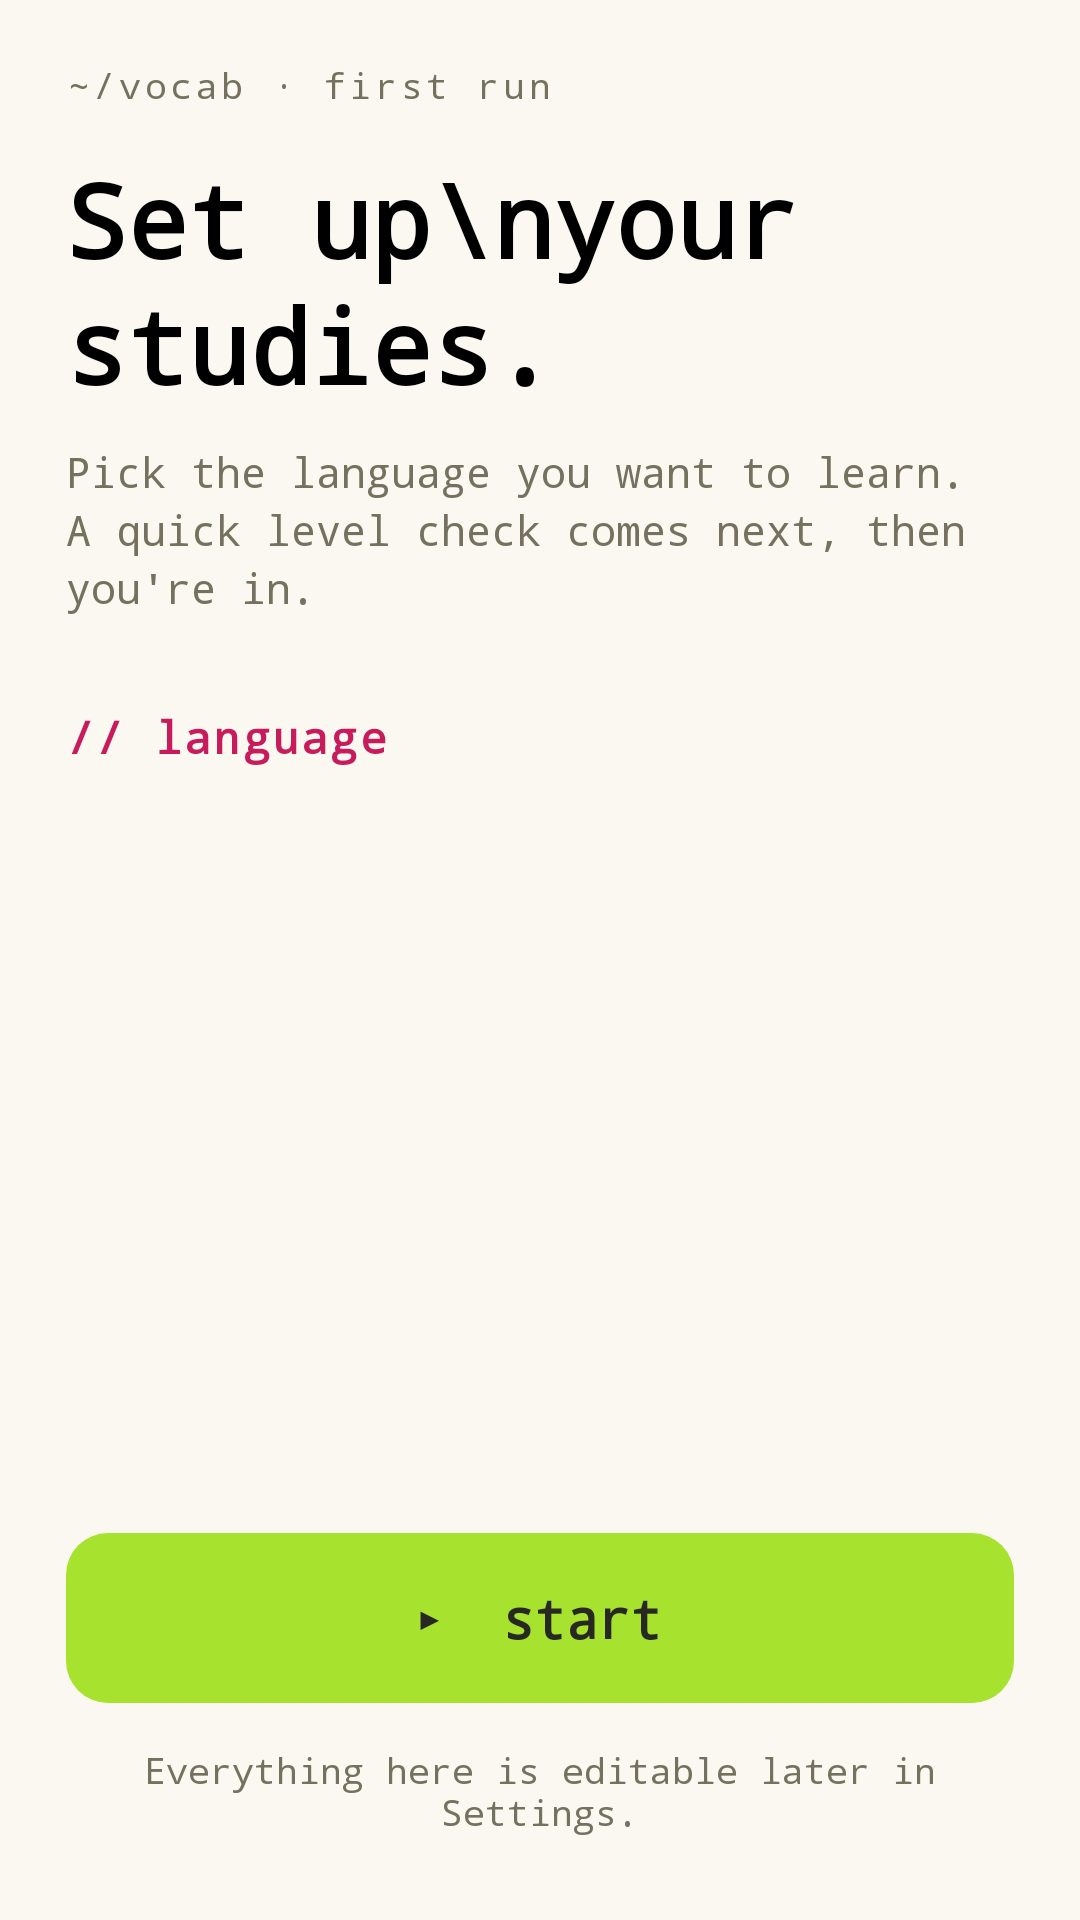

Android layout source for this screen:
<!-- AndroidManifest.xml: activity theme Theme.MyApplication.Onboarding -->
<!-- res/layout/activity_onboarding.xml -->
<?xml version="1.0" encoding="utf-8"?>
<LinearLayout xmlns:android="http://schemas.android.com/apk/res/android"
    xmlns:tools="http://schemas.android.com/tools"
    android:id="@+id/onbRoot"
    android:layout_width="match_parent"
    android:layout_height="match_parent"
    android:background="@drawable/bg_onb_root"
    android:orientation="vertical"
    android:paddingHorizontal="22dp"
    android:paddingTop="20dp"
    android:paddingBottom="28dp">

    
    
    <TextView
        android:id="@+id/onbCrumb"
        android:layout_width="wrap_content"
        android:layout_height="wrap_content"
        android:fontFamily="monospace"
        android:letterSpacing="0.1"
        android:text="~/vocab · first run"
        android:textColor="?android:attr/textColorSecondary"
        android:textSize="12sp" />

    <TextView
        android:id="@+id/onbTitle"
        android:layout_width="wrap_content"
        android:layout_height="wrap_content"
        android:layout_marginTop="14dp"
        android:accessibilityHeading="true"
        android:fontFamily="monospace"
        android:lineSpacingExtra="2sp"
        android:text="Set up\nyour studies."
        android:textColor="?android:attr/textColorPrimary"
        android:textSize="34sp"
        android:textStyle="bold" />

    <TextView
        android:id="@+id/onbSubtitle"
        android:layout_width="match_parent"
        android:layout_height="wrap_content"
        android:layout_marginTop="10dp"
        android:fontFamily="monospace"
        android:lineSpacingExtra="3sp"
        android:text="Pick the language you want to learn. A quick level check comes next, then you're in."
        android:textColor="?android:attr/textColorSecondary"
        android:textSize="14sp" />

    
    <TextView
        android:id="@+id/onbLangHeading"
        android:layout_width="match_parent"
        android:layout_height="wrap_content"
        android:layout_marginTop="30dp"
        android:accessibilityHeading="true"
        android:fontFamily="monospace"
        android:letterSpacing="0.05"
        android:text="// language"
        android:textColor="?attr/colorPrimary"
        android:textSize="15sp"
        android:textStyle="bold" />

    
    <ScrollView
        android:id="@+id/onbLangScroll"
        android:layout_width="match_parent"
        android:layout_height="0dp"
        android:layout_weight="1"
        android:layout_marginTop="14dp"
        android:fillViewport="true"
        android:scrollbars="vertical">

        <LinearLayout
            android:id="@+id/onbLanguageList"
            android:layout_width="match_parent"
            android:layout_height="wrap_content"
            android:orientation="vertical" />
    </ScrollView>

    
    <TextView
        android:id="@+id/onbBegin"
        android:layout_width="match_parent"
        android:layout_height="wrap_content"
        android:layout_marginTop="18dp"
        android:background="@drawable/bg_onb_cta"
        android:clickable="true"
        android:focusable="true"
        android:fontFamily="monospace"
        android:gravity="center"
        android:minHeight="56dp"
        android:paddingVertical="16dp"
        android:text="▸  start"
        android:textColor="@color/monokai_bg"
        android:textSize="18sp"
        android:textStyle="bold" />

    <TextView
        android:id="@+id/onbFooter"
        android:layout_width="match_parent"
        android:layout_height="wrap_content"
        android:layout_marginTop="14dp"
        android:fontFamily="monospace"
        android:gravity="center"
        android:text="Everything here is editable later in Settings."
        android:textColor="?android:attr/textColorSecondary"
        android:textSize="12sp" />
</LinearLayout>
<!-- resources referenced by this layout -->
<resources>
  <color name="monokai_bg">#272822</color>
  <!-- drawable bg_onb_cta (drawable) -->
  <?xml version="1.0" encoding="utf-8"?>
  <selector xmlns:android="http://schemas.android.com/apk/res/android">
      <item android:state_pressed="true">
          <shape android:shape="rectangle">
              <corners android:radius="14dp" />
              <solid android:color="#8BBE27" />
          </shape>
      </item>
      <item>
          <shape android:shape="rectangle">
              <corners android:radius="14dp" />
              <solid android:color="@color/monokai_green" />
          </shape>
      </item>
  </selector>
  <!-- drawable bg_onb_root (drawable) -->
  <?xml version="1.0" encoding="utf-8"?>
  <shape xmlns:android="http://schemas.android.com/apk/res/android"
      android:shape="rectangle">
      <solid android:color="?android:attr/colorBackground" />
  </shape>
  <style name="Theme.MyApplication.Onboarding" parent="Theme.MyApplication">
          <item name="windowActionBar">false</item>
          <item name="windowNoTitle">true</item>
          <item name="android:windowBackground">?android:attr/colorBackground</item>
      </style>
  <color name="monokai_green">#A6E22E</color>
  <color name="monokai_pink_dark">#C71B5C</color>
  <color name="white">#FFFFFFFF</color>
  <color name="monokai_cyan">#66D9EF</color>
  <color name="monokai_cyan_dark">#3FB8D1</color>
  <color name="cream_surface">#FAF8F0</color>
  <color name="black">#FF000000</color>
  <color name="monokai_comment">#75715E</color>
  <color name="monokai_comment_light">#A59F85</color>
  <style name="Widget.MyApplication.ActionBar" parent="Widget.AppCompat.ActionBar.Solid">
          <item name="background">@color/top_bar_bg</item>
          <item name="elevation">2dp</item>
      </style>
  <style name="ThemeOverlay.MyApplication.ActionBar" parent="">
          <item name="android:textColorPrimary">@color/top_bar_content</item>
          <item name="colorControlNormal">@color/top_bar_content</item>
      </style>
  <color name="top_bar_bg">@color/cream_surface</color>
  <style name="Widget.MyApplication.PopupMenu" parent="Widget.AppCompat.PopupMenu">
          <item name="android:popupBackground">@drawable/bg_popup</item>
      </style>
  <style name="Widget.MyApplication.PopupMenu.Overflow" parent="Widget.AppCompat.PopupMenu.Overflow">
          <item name="android:popupBackground">@drawable/bg_popup</item>
          <item name="android:overlapAnchor">true</item>
      </style>
  <style name="ThemeOverlay.MyApplication.Popup" parent="ThemeOverlay.AppCompat">
          <item name="android:colorBackground">@color/card_surface</item>
          <item name="colorSurface">@color/card_surface</item>
          <item name="android:textColorPrimary">@color/vocab_text</item>
      </style>
  <style name="Widget.MyApplication.Button" parent="Widget.MaterialComponents.Button">
          <item name="android:textAllCaps">false</item>
          <item name="cornerRadius">14dp</item>
          <item name="elevation">0dp</item>
      </style>
  <color name="top_bar_content">@color/monokai_bg</color>
  <!-- drawable bg_popup (drawable) -->
  <?xml version="1.0" encoding="utf-8"?>
  <shape xmlns:android="http://schemas.android.com/apk/res/android"
      android:shape="rectangle">
      <corners android:radius="14dp" />
      <solid android:color="@color/card_surface" />
      <stroke android:width="1dp" android:color="@color/card_edge" />
      <padding android:top="6dp" android:bottom="6dp" />
  </shape>
  <color name="card_surface">#FFFEF8</color>
  <color name="vocab_text">#000000</color>
  <color name="card_edge">#33756F5E</color>
</resources>
